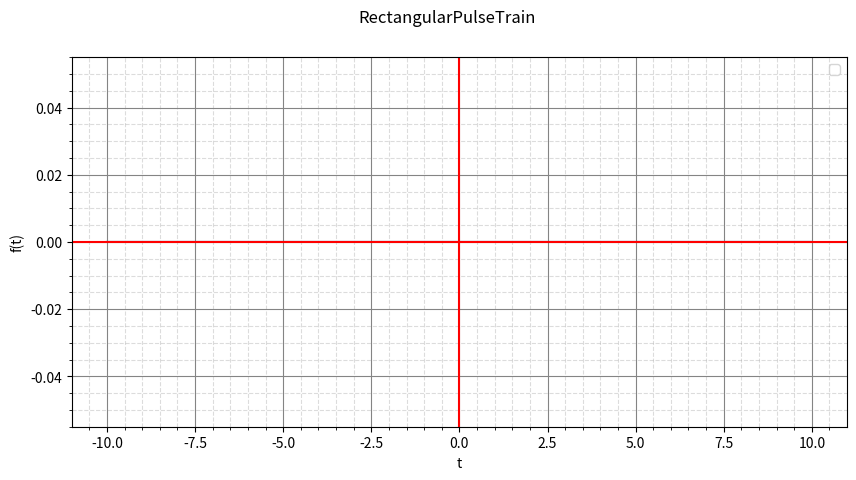

Source code (Python):
# rectangular pulse train
import matplotlib.pyplot as plt
import math
import numpy as np

PI=math.pi

STARTI=-10
ENDI=10
DT=0.01
H=100
T=2

coefprint=True

def f(t=T, h=H):
    a0=0
    somme = a0
    global coefprint
    for n in range(1,h+1):
        an=0 # to be implemented
        bn=0 #to be implemented

        if coefprint:
            print(f"> a0: {a0}    --    a{n} : {round(an,3)}    --    b{n} : {round(bn,3)}")
        somme = somme #to be implemented

    if coefprint:
        coefprint = False
    return somme

print('> == RectangularPulseTrain == ')
print(f'> a0        --        an        --        bn')

t=np.arange(STARTI, ENDI, DT)
ft=[f(i) for i in t]
fig=plt.figure()
fig.set_figwidth(10)
fig.suptitle('RectangularPulseTrain')
plt.plot(t, ft)
plt.axhline(0, color='r')
plt.axvline(0, color='r')
plt.legend()
plt.ylabel('f(t)')
plt.xlabel('t')
plt.grid(visible=True, which='major', color='#848484', linestyle='-')
plt.minorticks_on()
plt.grid(visible=True, which='minor', color='#999999', linestyle='--', alpha=0.34)
plt.show()